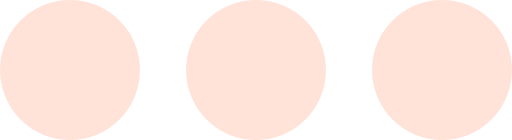
t = 0.00 s
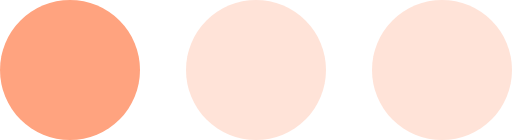
t = 0.20 s
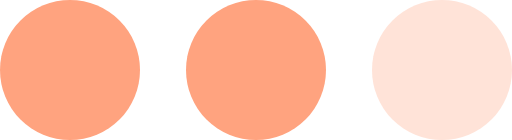
t = 0.40 s
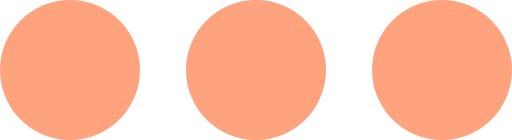
t = 0.60 s
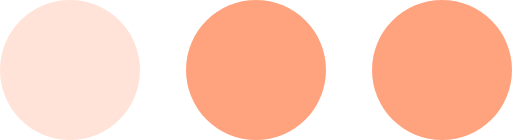
t = 0.80 s
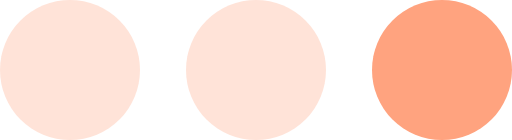
t = 1.00 s

The animated SVG that drew these frames (rendered in a browser with its animation timeline set to each time). Animation: 3 SMIL elements (animate=3); one cycle of 1.20 s, repeats indefinitely.

<?xml version="1.0" encoding="UTF-8" standalone="no"?><svg xmlns:svg="http://www.w3.org/2000/svg" xmlns="http://www.w3.org/2000/svg" xmlns:xlink="http://www.w3.org/1999/xlink" version="1.0" width="33px" height="9px" viewBox="0 0 128 35" xml:space="preserve">
<g><circle fill="#ffa37f" fill-opacity="1" cx="17.5" cy="17.5" r="17.5"/><animate attributeName="opacity" dur="1200ms" begin="0s" repeatCount="indefinite" keyTimes="0;0.167;0.5;0.668;1" values="0.3;1;1;0.3;0.3"/></g>
<g><circle fill="#ffa37f" fill-opacity="1" cx="110.5" cy="17.5" r="17.5"/><animate attributeName="opacity" dur="1200ms" begin="0s" repeatCount="indefinite" keyTimes="0;0.334;0.5;0.835;1" values="0.3;0.3;1;1;0.3"/></g>
<g><circle fill="#ffa37f" fill-opacity="1" cx="64" cy="17.5" r="17.5"/><animate attributeName="opacity" dur="1200ms" begin="0s" repeatCount="indefinite" keyTimes="0;0.167;0.334;0.668;0.835;1" values="0.3;0.3;1;1;0.3;0.3"/></g>
</svg>
